2-way image classification set "deep_learn" from GitHub (jsnagai/Automated-Stomata-Classification-and-Detection-in-Microscope-Images-of-Maize-Cultivars); label vocabulary: erro, stoma.

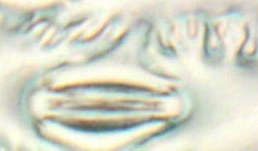
Label: stoma

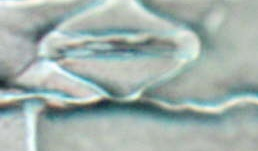
Label: stoma

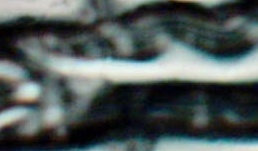
Label: erro

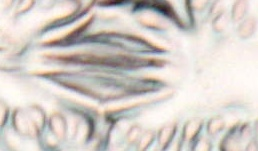
Label: stoma

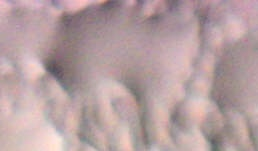
Label: erro

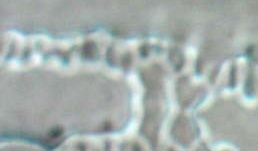
Label: erro
